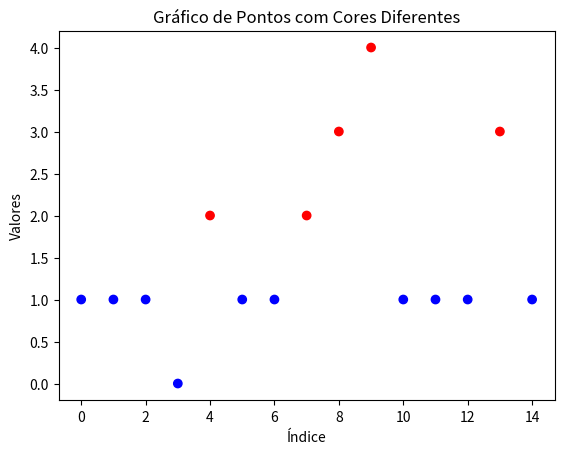

The script that saved this image:
import matplotlib.pyplot as plt

# Lista de dados
ly = [1, 1, 1, 0, 2, 1, 1, 2, 3, 4, 1, 1, 1, 3, 1]

# Cores para os pontos
cores = ['blue' if valor <= 1 else 'red' for valor in ly]

# Criar o gráfico de pontos
plt.scatter(range(len(ly)), ly, c=cores,marker='o',linestyle='-')

# Adicionar rótulos e título
plt.xlabel('Índice')
plt.ylabel('Valores')
plt.title('Gráfico de Pontos com Cores Diferentes')

# Exibir o gráfico
plt.show()


